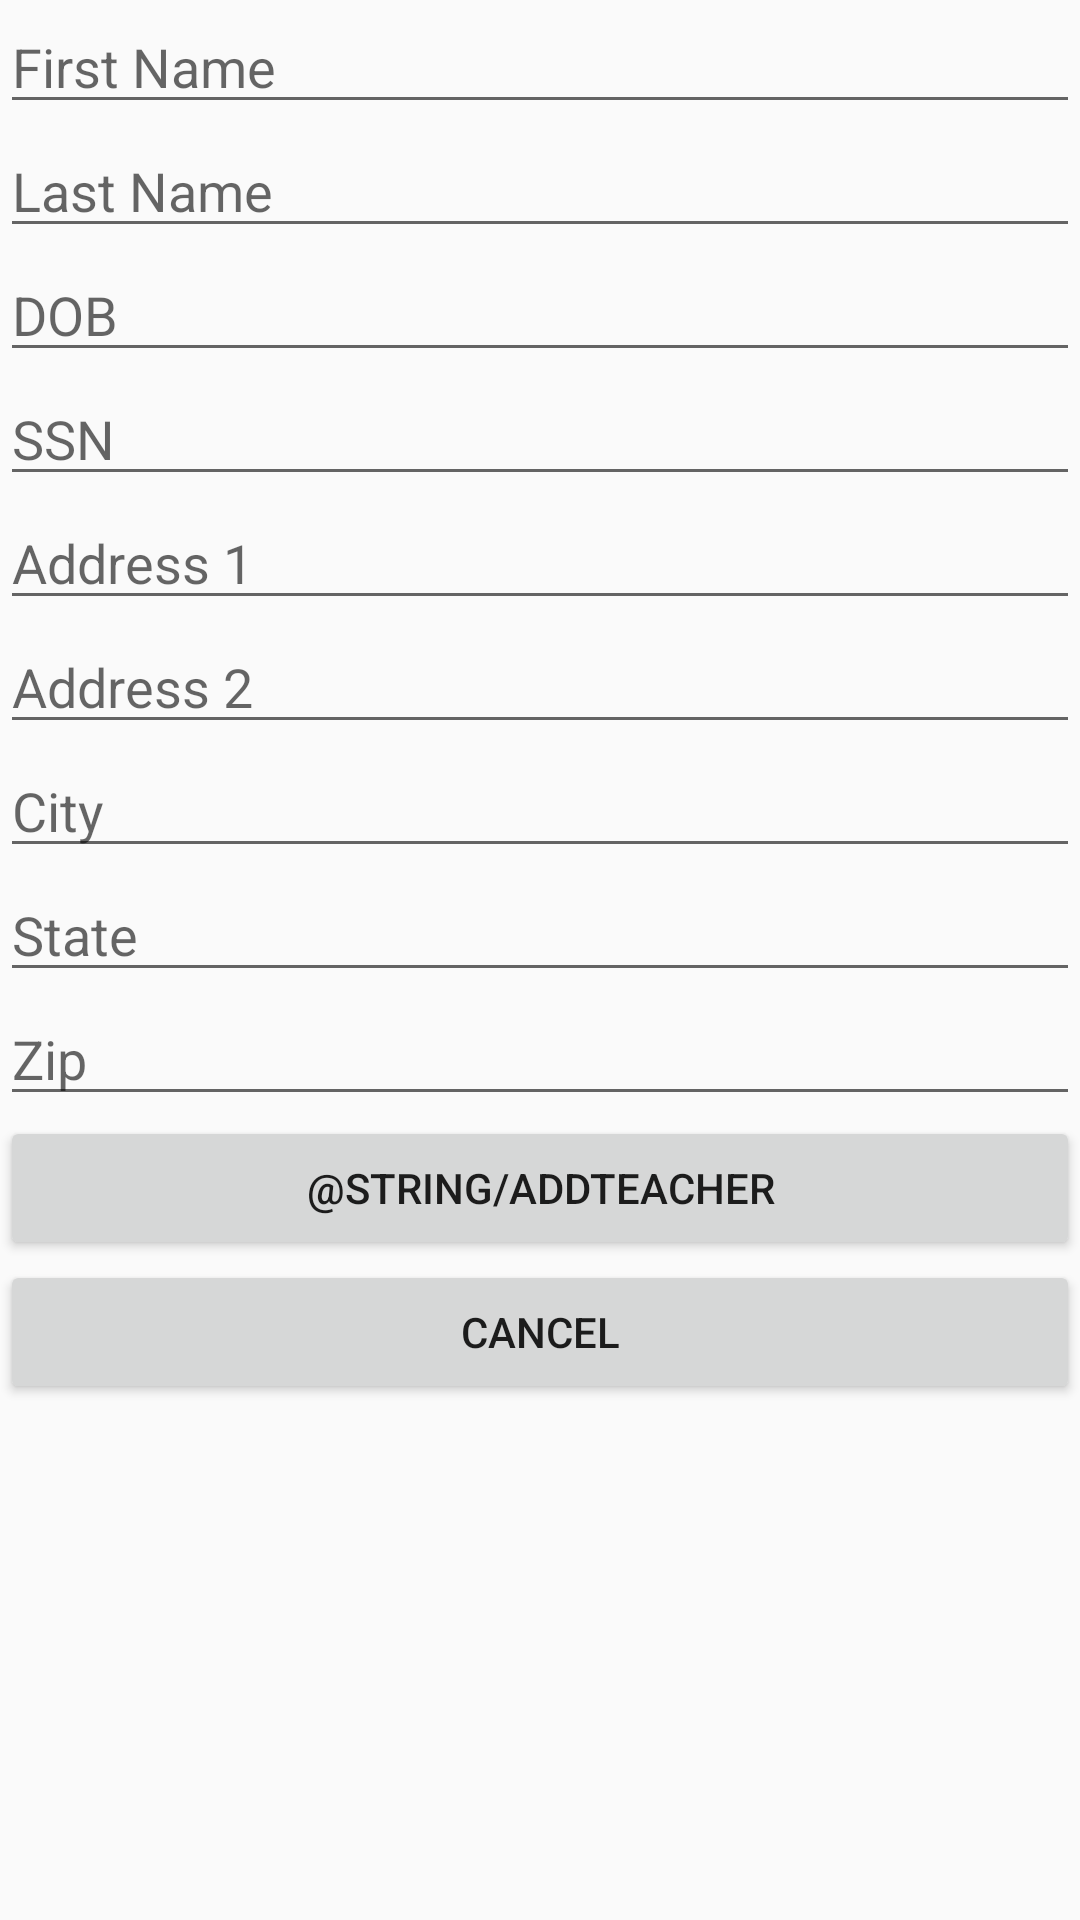

Reconstruct the res/layout file that produces this screen, plus the resources it refers to.
<!-- AndroidManifest.xml: activity theme AppTheme.NoActionBar -->
<!-- res/layout/activity_add_teacher.xml -->
<?xml version="1.0" encoding="utf-8"?>
<LinearLayout xmlns:android="http://schemas.android.com/apk/res/android"
    xmlns:app="http://schemas.android.com/apk/res-auto"
    xmlns:tools="http://schemas.android.com/tools"
    android:layout_width="match_parent"
    android:layout_height="match_parent"
    android:orientation="vertical"
    tools:context="net.orbit.orbit.AddTeacherActivity">

    <EditText
        android:id="@+id/firstName"
        android:layout_width="match_parent"
        android:layout_height="wrap_content"
        android:hint="First Name" />

    <EditText
        android:id="@+id/lastName"
        android:layout_width="match_parent"
        android:layout_height="wrap_content"
        android:hint="Last Name" />

    <EditText
        android:id="@+id/dateOfBirth"
        android:layout_width="match_parent"
        android:layout_height="wrap_content"
        android:hint="DOB" />

    <EditText
        android:id="@+id/ssn"
        android:layout_width="match_parent"
        android:layout_height="wrap_content"
        android:hint="SSN" />

    <EditText
        android:id="@+id/address1"
        android:layout_width="match_parent"
        android:layout_height="wrap_content"
        android:hint="Address 1" />

    <EditText
        android:id="@+id/address2"
        android:layout_width="match_parent"
        android:layout_height="wrap_content"
        android:hint="Address 2" />

    <EditText
        android:id="@+id/city"
        android:layout_width="match_parent"
        android:layout_height="wrap_content"
        android:hint="City" />

    <EditText
        android:id="@+id/state"
        android:layout_width="match_parent"
        android:layout_height="wrap_content"
        android:hint="State" />

    <EditText
        android:id="@+id/zip"
        android:layout_width="match_parent"
        android:layout_height="wrap_content"
        android:hint="Zip" />

    <Button
        android:id="@+id/addTeacher"
        android:layout_width="match_parent"
        android:layout_height="wrap_content"
        android:layout_gravity="center"
        android:text="@string/addTeacher" />

    <Button
        android:id="@+id/cancel_action"
        android:layout_width="match_parent"
        android:layout_height="wrap_content"
        android:layout_gravity="center"
        android:text="@string/cancel" />


</LinearLayout>
<!-- resources referenced by this layout -->
<resources>
  <string name="cancel">Cancel</string>
  <style name="AppTheme.NoActionBar">
          <item name="windowActionBar">true</item>
          <item name="windowNoTitle">true</item>
          <item name="actionBarSize">15dp</item>
      </style>
</resources>
